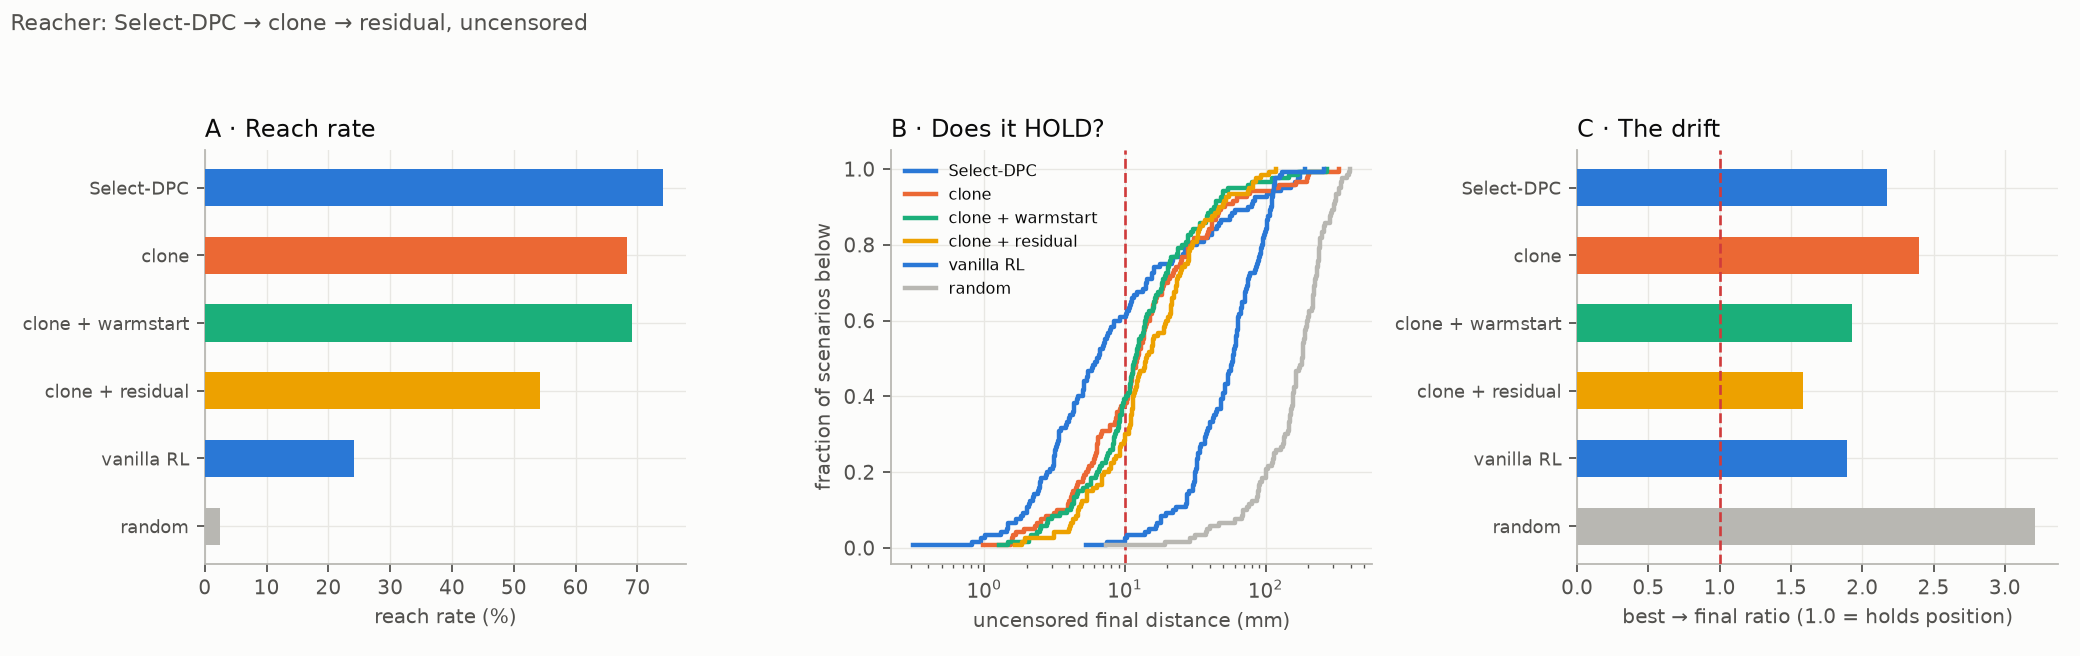

The table this chart was drawn from, first rows:
# scripts/eval_reacher_residual.py
controller, scenario, need, best, final, path, eff, reached
Select-DPC, 0, 0.05798, 0.00299, 0.00306, 0.06653, 1.21, 1
Select-DPC, 1, 0.257, 0.00498, 0.00498, 0.4401, 1.747, 1
Select-DPC, 2, 0.2632, 0.00337, 0.00747, 0.3587, 1.381, 1
Select-DPC, 3, 0.06635, 0.00046, 0.00094, 0.09459, 1.436, 1
Select-DPC, 4, 0.3409, 0.02472, 0.04501, 0.8321, 2.632, 0
Select-DPC, 5, 0.1006, 0.03873, 0.03873, 0.1631, 2.639, 0
Select-DPC, 6, 0.282, 0.00427, 0.00757, 0.4147, 1.493, 1
Select-DPC, 7, 0.2052, 0.00432, 0.00432, 0.3725, 1.854, 1
Select-DPC, 8, 0.3386, 0.01608, 0.01608, 0.5005, 1.552, 0
Select-DPC, 9, 0.08538, 0.00680, 0.01159, 0.1146, 1.458, 1
Select-DPC, 10, 0.153, 0.00160, 0.00224, 0.2434, 1.608, 1
Select-DPC, 11, 0.2287, 0.00179, 0.00499, 0.3967, 1.748, 1
Select-DPC, 12, 0.3088, 0.00264, 0.00311, 0.562, 1.836, 1
Select-DPC, 13, 0.2496, 0.00039, 0.00188, 0.3222, 1.293, 1
Select-DPC, 14, 0.1759, 0.1585, 0.176, 0.2782, 15.98, 0
Select-DPC, 15, 0.1083, 0.00492, 0.02572, 0.2518, 2.435, 1
Select-DPC, 16, 0.2918, 0.00081, 0.00452, 0.3848, 1.323, 1
Select-DPC, 17, 0.2259, 0.1171, 0.128, 0.2434, 2.237, 0
Select-DPC, 18, 0.03707, 0.00107, 0.00132, 0.04759, 1.322, 1
Select-DPC, 19, 0.241, 0.00272, 0.00339, 0.3988, 1.674, 1
Select-DPC, 20, 0.1966, 0.02392, 0.02884, 0.242, 1.401, 0
Select-DPC, 21, 0.03071, 0.00143, 0.00509, 0.04880, 1.667, 1
Select-DPC, 22, 0.08367, 0.00045, 0.00616, 0.1091, 1.311, 1
Select-DPC, 23, 0.1606, 0.00129, 0.00544, 0.2518, 1.581, 1
Select-DPC, 24, 0.1258, 0.00061, 0.01411, 0.2562, 2.047, 1
Select-DPC, 25, 0.3187, 0.03225, 0.03255, 0.4659, 1.626, 0
Select-DPC, 26, 0.1498, 0.00159, 0.00720, 0.2244, 1.514, 1
Select-DPC, 27, 0.2448, 0.00389, 0.00389, 0.3142, 1.304, 1
Select-DPC, 28, 0.3063, 0.00549, 0.00549, 0.5118, 1.702, 1
Select-DPC, 29, 0.1032, 0.00112, 0.00181, 0.1305, 1.279, 1
Select-DPC, 30, 0.3383, 0.00475, 0.03640, 0.676, 2.027, 1
Select-DPC, 31, 0.1408, 0.00832, 0.00832, 0.2112, 1.595, 1
Select-DPC, 32, 0.1552, 0.00406, 0.01099, 0.2316, 1.532, 1
Select-DPC, 33, 0.147, 0.00207, 0.00209, 0.2484, 1.714, 1
Select-DPC, 34, 0.3532, 0.00598, 0.00694, 0.5863, 1.688, 1
Select-DPC, 35, 0.2093, 0.01617, 0.01617, 0.6245, 3.234, 0
Select-DPC, 36, 0.3408, 0.1454, 0.162, 0.4917, 2.517, 0
Select-DPC, 37, 0.3075, 0.00248, 0.00248, 0.4909, 1.609, 1
Select-DPC, 38, 0.03370, 0.00866, 0.01008, 0.06310, 2.52, 1
Select-DPC, 39, 0.2727, 0.01085, 0.01085, 0.8286, 3.165, 0
Select-DPC, 40, 0.2515, 0.00034, 0.00221, 0.3309, 1.317, 1
Select-DPC, 41, 0.2141, 0.1842, 0.1907, 0.06212, 2.076, 0
Select-DPC, 42, 0.3809, 0.00460, 0.01768, 0.7811, 2.076, 1
Select-DPC, 43, 0.1637, 0.00073, 0.00100, 0.2665, 1.635, 1
Select-DPC, 44, 0.08860, 0.00097, 0.00273, 0.1398, 1.595, 1
Select-DPC, 45, 0.3197, 0.1614, 0.1739, 0.27, 1.705, 0
Select-DPC, 46, 0.3376, 0.01628, 0.06082, 1.827, 5.686, 0
Select-DPC, 47, 0.2073, 0.1575, 0.1694, 0.08933, 1.794, 0
Select-DPC, 48, 0.1195, 0.00220, 0.00316, 0.1991, 1.698, 1
Select-DPC, 49, 0.2565, 0.01208, 0.01208, 0.5041, 2.063, 0
Select-DPC, 50, 0.187, 0.00041, 0.00254, 0.2735, 1.465, 1
Select-DPC, 51, 0.1152, 0.00323, 0.00400, 0.1681, 1.502, 1
Select-DPC, 52, 0.05708, 0.00079, 0.02199, 0.1119, 1.988, 1
Select-DPC, 53, 0.2845, 0.00209, 0.00248, 0.4537, 1.607, 1
Select-DPC, 54, 0.1946, 0.06747, 0.07993, 0.8328, 6.551, 0
Select-DPC, 55, 0.1203, 0.04153, 0.04153, 0.08949, 1.136, 0
Select-DPC, 56, 0.3395, 0.02293, 0.04146, 0.5571, 1.76, 0
Select-DPC, 57, 0.2838, 0.00137, 0.00331, 0.4191, 1.484, 1
Select-DPC, 58, 0.2301, 0.00206, 0.00313, 0.406, 1.781, 1
... 661 more rows
